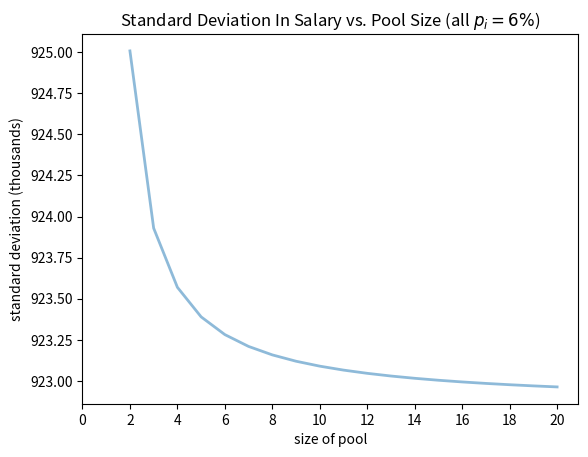

Python code for this plot: (Note: this script raises an exception after producing the figure.)
import json
from itertools import combinations
from math import factorial
import numpy as np
import pandas as pd
import matplotlib.pyplot as plt


def payoff_nopool(p=0.06,
                  MLB_contract=4158333, minor_contract=6600, thresh=1500000):
    """Expected value and variance of the salary a player will get without
    pooling."""
    E_nopool = MLB_contract*p + minor_contract * (1-p)
    E_nopool_var = (MLB_contract - E_nopool)**2 * p + (minor_contract - E_nopool)**2 * (1-p)
    return E_nopool, E_nopool_var**0.5


def payoff_n(n=3, p=0.06,
             MLB_contract=4158333, minor_contract=6600, thresh=1500000):
    """Expected value and variance of the salary a player will get from
    pooling with n players. Assume each player has the same probability p of
    reaching the major leagues."""
    distribution = []
    for n_makers in range(n + 1):  # For every number of possible players who make it
        if n_makers == 0:
            distribution.append((minor_contract, (1-p)**n))
        elif n_makers == n:
            distribution.append((MLB_contract, p**n))
        else:
            # number of combinations of players who make it
            n_combinations = factorial(n)
            n_combinations /= (factorial(n-n_makers)*factorial(n_makers))
            n_combinations = int(n_combinations)

            # number of combinations where player 1 makes it
            n_indv_inmajors = factorial(n-1)
            n_indv_inmajors /= (factorial((n-1)-(n_makers-1))*factorial(n_makers-1))
            n_indv_inmajors = int(n_indv_inmajors)

            # probability that n_makers of players make it
            payoff_prob = p**n_makers * (1-p)**(n-n_makers)

            # payoff when player 1 is one of the players who makes it
            payoff = MLB_contract - 0.1*(MLB_contract-thresh)
            payoff += (n_makers-1)*0.1*(MLB_contract-thresh)/(n-1)
            distribution.append((payoff, payoff_prob*n_indv_inmajors))

            # payoff when player 1 is not one of the players who makes it
            payoff = minor_contract
            payoff += n_makers*0.1*(MLB_contract-thresh)/(n-1)
            distribution.append((payoff, payoff_prob*(n_combinations-n_indv_inmajors)))
    E_payoff = [a*b for (a, b) in distribution]
    E_payoff = sum(E_payoff)
    var_payoff = [((a-E_payoff)**2)*b for (a, b) in distribution]
    var_payoff = sum(var_payoff)
    return E_payoff, var_payoff**0.5


# Plot change in std dev as pool size increases
max_pool = 20
E_payoffs = []
var_payoffs = []
for n in range(1, max_pool + 1):
    E_payoff, var_payoff = payoff_n(n=n, p=0.06)
    E_payoffs.append(E_payoff)
    var_payoffs.append(var_payoff)
plt.figure(dpi=720)
# plt.scatter(range(1, max_pool + 1), var_payoffs)
plt.plot(range(2, max_pool + 1), [x/10**3 for x in var_payoffs[1:]],
         linewidth=2, alpha=0.5)
plt.xlabel("size of pool")
plt.xticks(range(0, max_pool + 1, 2))
plt.ylabel("standard deviation (thousands)")
plt.title("Standard Deviation In Salary vs. Pool Size (all $p_i=6\%$)")
plt.savefig("std.png", bbox_inches="tight")
plt.show()


def payoff_n_p(p, n=3,
               MLB_contract=4158333, minor_contract=6600, thresh=1500000):
    """Expected value and variance of the salary a player will get from
    pooling with n players. Each player has their own unique probability p
    of reaching the major leagues."""
    distribution = []
    for n_makers in range(n + 1):
        if n_makers == 0:
            payoff_prob = [1 - prob for prob in p.values()]
            payoff_prob = np.prod(payoff_prob)
            distribution.append((minor_contract, payoff_prob))
        elif n_makers == n:
            payoff_prob = [prob for prob in p.values()]
            payoff_prob = np.prod(payoff_prob)
            distribution.append((MLB_contract, payoff_prob))
        else:
            makers = list(combinations(range(1, n + 1), n_makers))
            for maker_set in makers:
                if 1 in maker_set:
                    payoff = MLB_contract - 0.1*(MLB_contract-thresh)
                    payoff += (n_makers-1)*0.1*(MLB_contract-thresh)/(n-1)
                    payoff_prob = [p[player] for player in maker_set]
                    payoff_prob += [1-p[player] for player in p.keys() if player not in maker_set]
                    payoff_prob = np.prod(payoff_prob)
                    distribution.append((payoff, payoff_prob))
                else:
                    payoff = minor_contract
                    payoff += n_makers*0.1*(MLB_contract-thresh)/(n-1)
                    payoff_prob = [p[player] for player in maker_set]
                    payoff_prob += [1-p[player] for player in p.keys() if player not in maker_set]
                    payoff_prob = np.prod(payoff_prob)
                    distribution.append((payoff, payoff_prob))
    E_payoff = [a*b for (a, b) in distribution]
    E_payoff = sum(E_payoff)
    var_payoff = [((a-E_payoff)**2)*b for (a, b) in distribution]
    var_payoff = sum(var_payoff)
    return E_payoff, var_payoff**0.5


def calc_pool(players):
    """
    Calculate the expected value and variance of salary all players in the
    input pool.
    Parameters
    ----------
    players : List containing the draft position of each player.

    Returns
    -------
    None.

    """
    players = [str(x) for x in players]
    n = len(players)
    for player in players:
        nopool = payoff_nopool(p=percentages[player])
        print(nopool)
        p = {i: percentages[key] for i, key in zip([x for x in range(2, n+1)],
                                                   [x for x in players if x != player])}
        p[1] = percentages[player]
        pool = payoff_n_p(p=p, n=n)
        print(pool)


if __name__ == "__main__":
    # Load historical draft data
    with open("MLB_draft_history.json") as file:
        hitters = json.load(file)
    percentages = pd.DataFrame(index=hitters.keys(), columns=["Majors"],
                               dtype="float64")
    percentages["Pick"] = pd.to_numeric(percentages.index)
    pick_thresh = 100
    year_thresh = 2015
    for position in hitters.keys():
        picks = pd.DataFrame(hitters[position]).transpose()
        picks = picks[picks["Year"] <= year_thresh]
        majors_pct = len(picks[(picks["G"] >= pick_thresh) |
                               (picks["G.1"] >= pick_thresh)])
        percentages.loc[position, "Majors"] = majors_pct/len(picks)
    # Import historical percent of players who play in MLB at each draft pick
    percentages = percentages["Majors"].to_dict()

    calc_pool([1, 50, 100, 200, 400])
